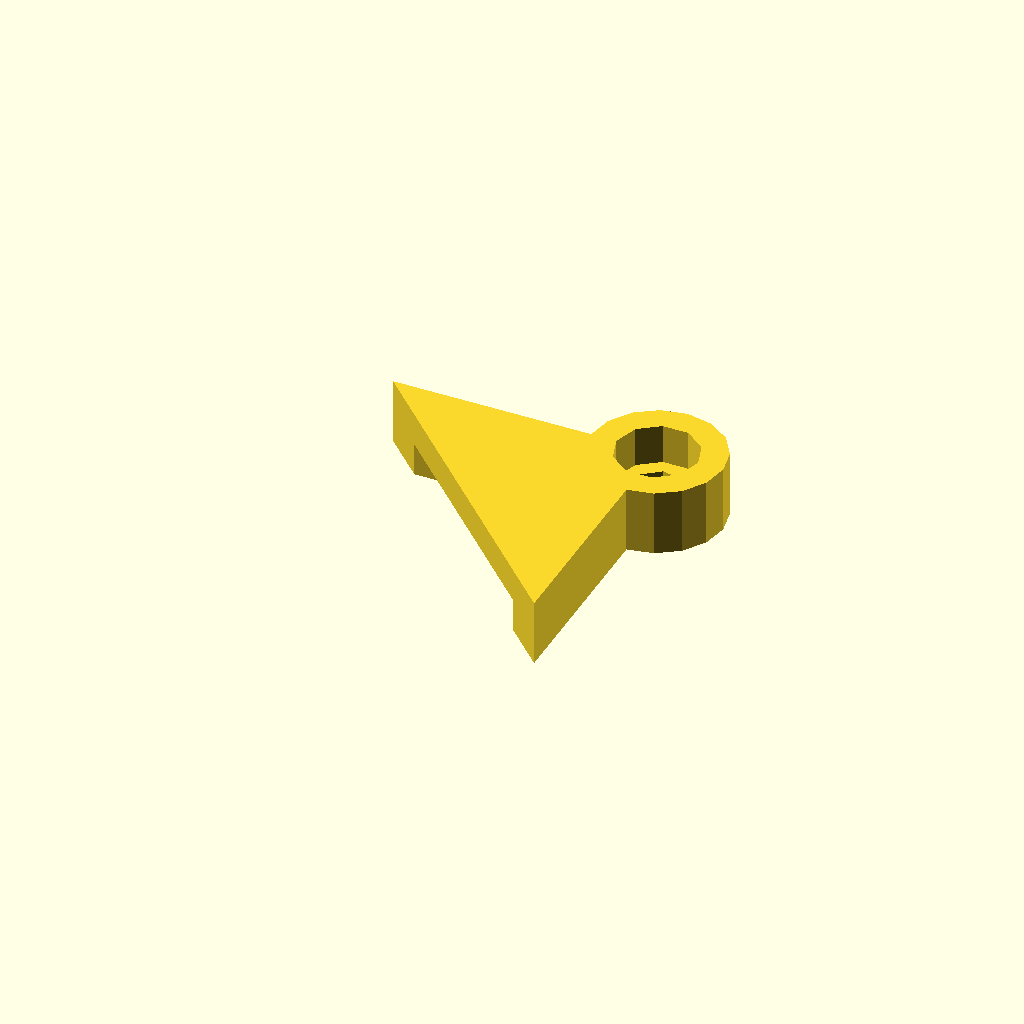
Cell 1: the model at its default parameters.
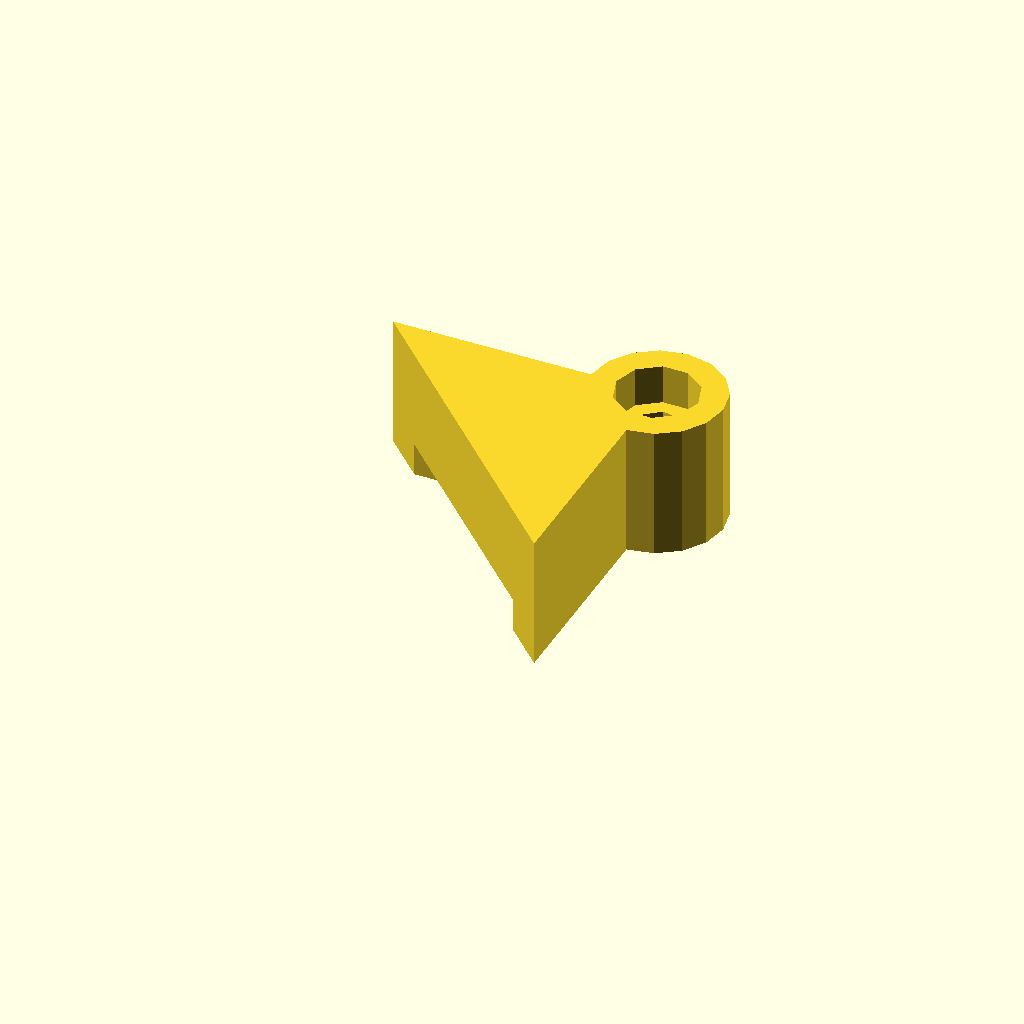
Cell 2: the same model with triangle_height = 10.
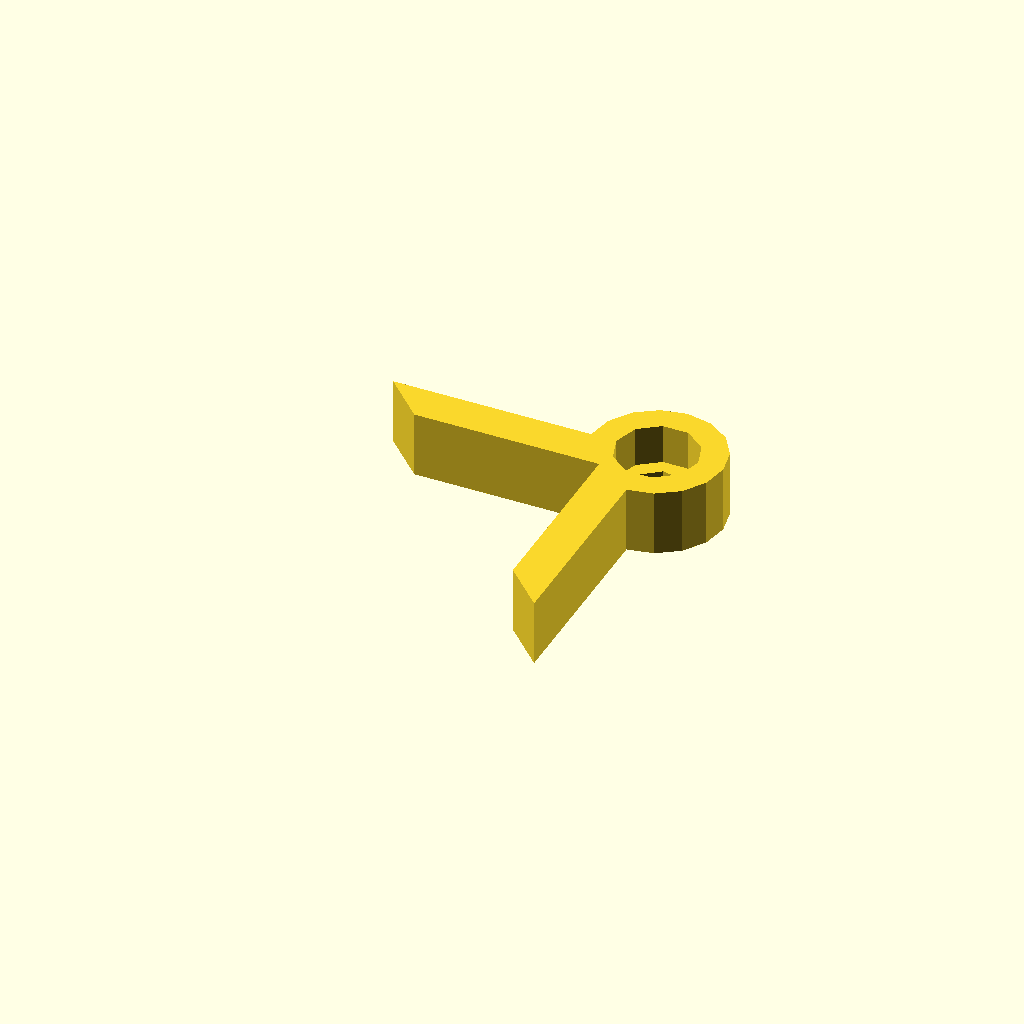
Cell 3 — tri_offset_height set to 5, the other parameters unchanged.
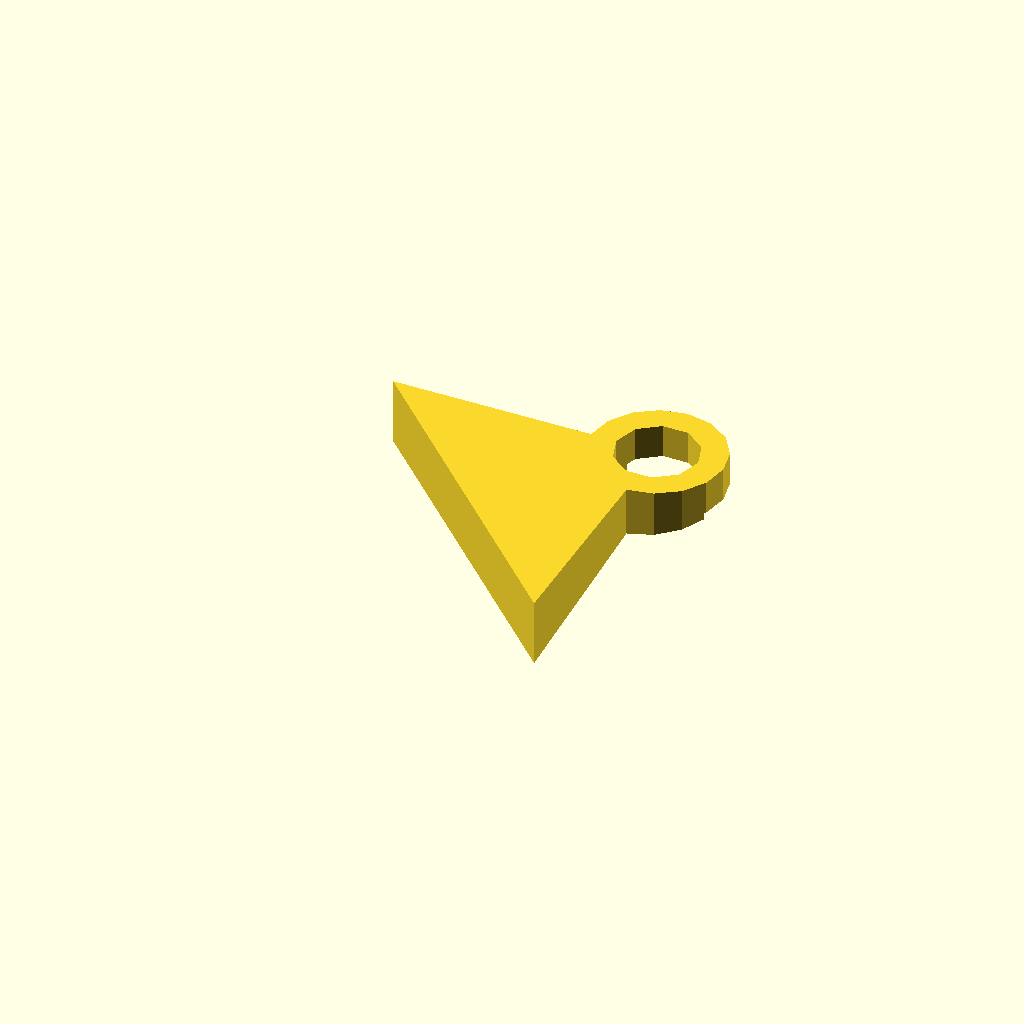
Cell 4: tri_offset_width = 34 (everything else at default).
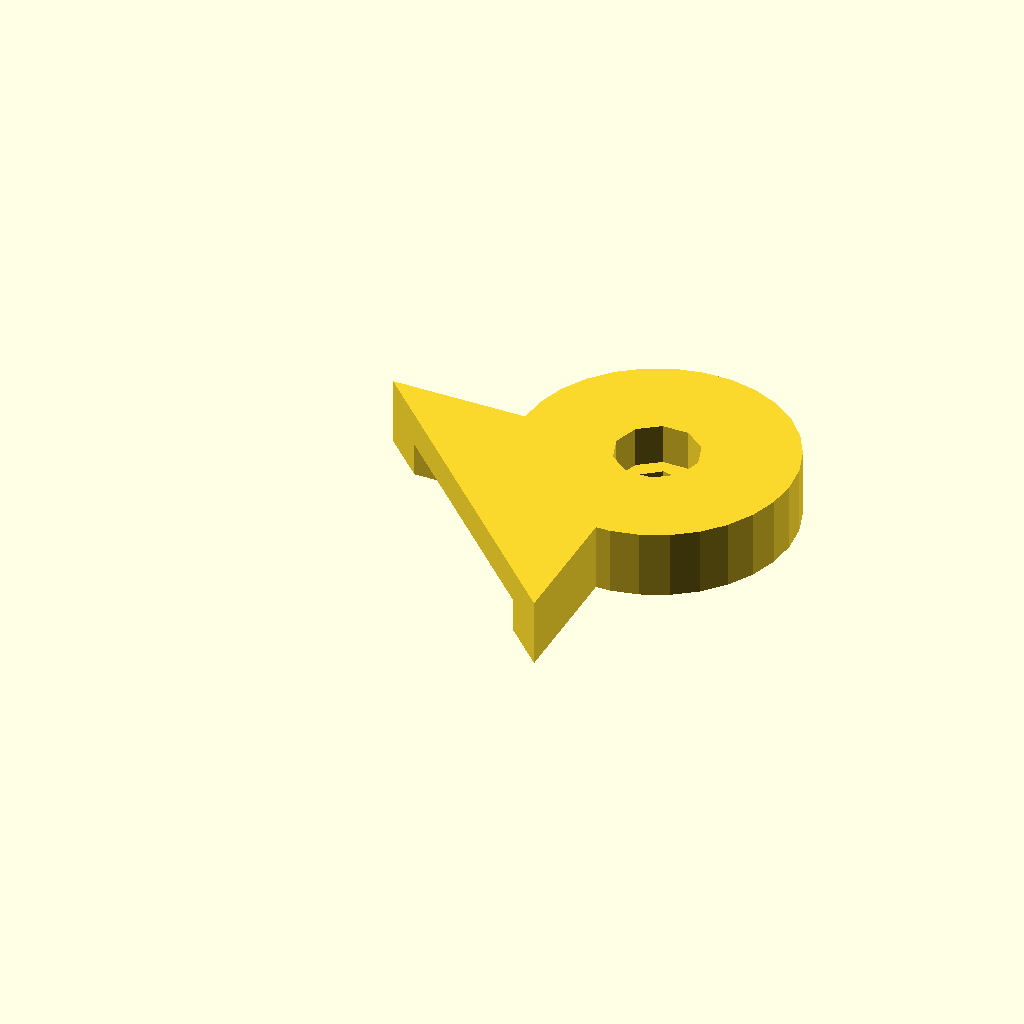
Cell 5: circle_radius = 10 (everything else at default).
All cells are drawn from one camera (rotation 55°, 0°, 25°, orthographic, colour scheme Cornfield), so only the parameter changes between them.
OpenSCAD source file linux/system/library/openscad/0861_Parametric_glass_bed_holder.scad:
// [FL_INDEX: keywords="openscad, 3d_parametric, Parametric_glass_bed_holder, csg_solid" | COT="Parametric OpenSCAD design from 3DCodeverse"]
// Title: Parametric glass bed holder

// Width of triangle edges
triangle_width = 20;
// Height of triangle
triangle_height = 5;

// Height of inner triangle difference
tri_offset_height = 2.5;
// Edge of inner triangle difference
tri_offset_width = 17;

// Outer circle radius
circle_radius = 5;
// Screw hole width
screw_hole_width = 2;

// Screwhead diameter
screwhead_diameter = 6.2;
// Screwhead height
screwhead_height = 3;

tri_offset_x = (triangle_width - tri_offset_width);
tri_offset_y = (triangle_width - tri_offset_width);


render (convexity = 1) {
   create_part();
}

module create_part() {

difference() {
  union() {
	cylinder(h = triangle_height, r = circle_radius, center = false);

  	polyhedron(
		points = [
			[0, 0, 0], [0, 0, triangle_height],
			[0, - triangle_width, 0], [0, - triangle_width, triangle_height],
			[- triangle_width, 0, 0], [- triangle_width, 0, triangle_height],
			], 
		triangles = [
			[1,0,2], [1,2,3],
			[0,1,4], [1,5,4],
			[0,4,2], [1,3,5],
			[4,5,3], [3,2,4]
		]
	);
  }
  translate(v=[0, 0, triangle_height-screwhead_height]) {
	cylinder(h = screwhead_height, r = screwhead_diameter/2, center = false);
  }

  polyhedron(
	points = [
		[ - tri_offset_x, - tri_offset_y, -.01], [- tri_offset_x, -tri_offset_y , tri_offset_height],
		[- tri_offset_x, - triangle_width + tri_offset_y - .01, -.01], [- tri_offset_x, - triangle_width - tri_offset_y + .01, tri_offset_height],
		[- triangle_width + tri_offset_x - .01, -tri_offset_y, -.01], [- triangle_width + tri_offset_x - .01, - tri_offset_y, tri_offset_height],
		], 
	triangles = [
		[1,0,2], [1,2,3],
		[0,1,4], [1,5,4],
		[0,4,2], [1,3,5],
		[4,5,3], [3,2,4]
	]
  );
  translate(v = [0, 0, -0.01]) {
  	cylinder(h = triangle_height + 0.02, r = screw_hole_width, center = false);
  }
}

}
Customizer parameters (derived from the source; name, type, default, range or options):
triangle_width: number, default 20
triangle_height: number, default 5
tri_offset_height: number, default 2.5
tri_offset_width: number, default 17
circle_radius: number, default 5
screw_hole_width: number, default 2
screwhead_diameter: number, default 6.2
screwhead_height: number, default 3
